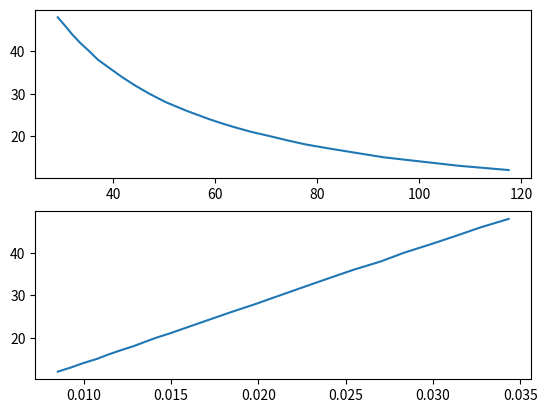

Python code for this plot:
# -*- coding: utf-8 -*-
"""
    Boyle's law
    ===========
    
    Boyle's law states that the pressure of a sample of gas is inversely
    proportional to its volume if the temperature of the gas remains constant.
    Robert Boyle published this relationship in 1662 based on experimental data.
    Another way of representing this relationship is through the mathematical 
    equation, 
    
        P1V1 = P2V2, 
        
    which shows that the product of the pressure and volume conditions of a gas
    is a constant. Therefore:
        
        P1V1 = cte, T = cte.

"""


import numpy as np
from matplotlib import pyplot as plt

volume = np.array([48, 46, 44, 42, 40, 38, 36, 34,
                   32, 30, 28, 26, 24, 23, 22, 21,
                   20, 19, 18, 17, 16, 15, 14, 13, 12])

pressure = np.array([29.1250, 30.5625, 31.9375, 33.5000, 35.3125, 37.0000, 39.3125, 41.6250,
                     44.1875, 47.0625, 50.3125, 54.3125, 58.8125, 61.3125, 64.0625, 67.0625,
                     70.6875, 74.1250, 77.8750, 82.7500, 87.8750, 93.0625, 100.4375, 107.8125, 117.5625])

fig, axis = plt.subplots(2, 1)

axis[0].plot(pressure, volume)
axis[1].plot(1 / pressure, volume)


for i in (volume * pressure):
    print(i)